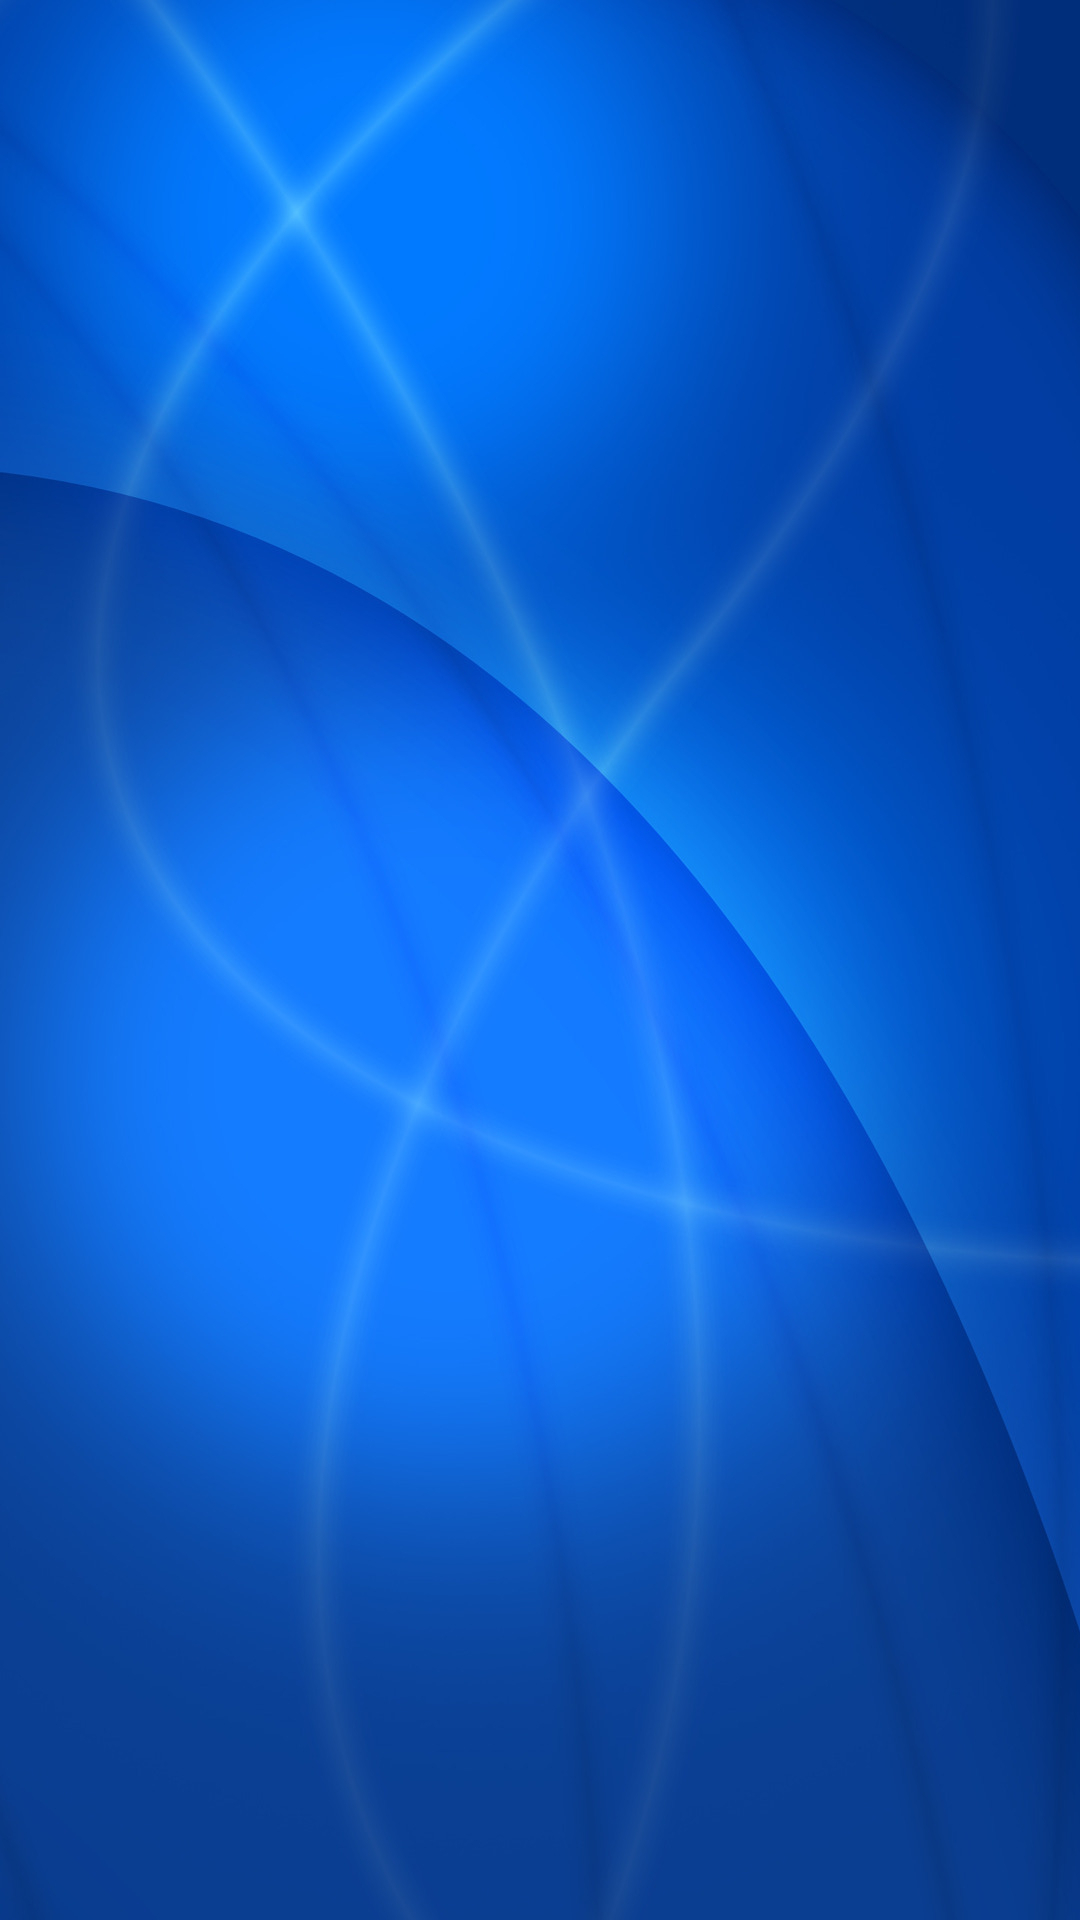

Here is an Android app screen rendered from its layout file. Give the layout XML and the strings, colors and styles it references.
<!-- AndroidManifest.xml: application theme AppTheme -->
<!-- res/layout/content_word_.xml -->
<?xml version="1.0" encoding="utf-8"?>
<LinearLayout xmlns:android="http://schemas.android.com/apk/res/android"
    xmlns:app="http://schemas.android.com/apk/res-auto"
    xmlns:tools="http://schemas.android.com/tools"
    android:id="@+id/content_word_"
              android:layout_width="match_parent"
    android:layout_height="match_parent"
    android:paddingBottom="@dimen/activity_vertical_margin"
    android:paddingLeft="@dimen/activity_horizontal_margin"
    android:paddingRight="@dimen/activity_horizontal_margin"
    android:paddingTop="@dimen/activity_vertical_margin"
    android:background="@drawable/bg8"
    app:layout_behavior="@string/appbar_scrolling_view_behavior"
    tools:context="com.example.rinnv.tieuluancnpm.Activity.Word_Activity"
    tools:showIn="@layout/activity_word">


    <GridView
        android:id="@+id/list_item"
        android:layout_width="match_parent"
        android:layout_height="match_parent"
        android:layout_alignParentTop="true"
        android:layout_alignParentStart="true"
        android:numColumns="1"
        android:verticalSpacing="10dp"/>


</LinearLayout>
<!-- res/layout/activity_word.xml (included above) -->
<?xml version="1.0" encoding="utf-8"?>
<android.support.design.widget.CoordinatorLayout xmlns:android="http://schemas.android.com/apk/res/android"
    xmlns:app="http://schemas.android.com/apk/res-auto"
    xmlns:tools="http://schemas.android.com/tools"
    android:layout_width="match_parent"
    android:layout_height="match_parent"
    xmlns:fab="http://schemas.android.com/apk/res-auto"
    android:fitsSystemWindows="true"
    tools:context="com.example.rinnv.tieuluancnpm.Activity.Word_Activity">

    <android.support.design.widget.AppBarLayout
        android:layout_width="match_parent"
        android:layout_height="wrap_content"
        android:theme="@style/AppTheme.AppBarOverlay">

        <android.support.v7.widget.Toolbar
            android:id="@+id/toolbar"
            android:layout_width="match_parent"
            android:layout_height="?attr/actionBarSize"
            android:background="?attr/colorPrimary"
            app:popupTheme="@style/AppTheme.PopupOverlay" />

    </android.support.design.widget.AppBarLayout>

    <include layout="@layout/content_word_" />

    <com.github.clans.fab.FloatingActionMenu
        android:id="@+id/material_design_android_floating_action_menu"
        android:layout_width="wrap_content"
        android:layout_height="wrap_content"
        android:layout_alignParentBottom="true"
        android:layout_alignParentRight="true"
        android:layout_gravity="end|bottom"
         android:layout_marginRight="12dp"
        android:layout_marginBottom="27dp"
        fab:menu_animationDelayPerItem="55"
        fab:menu_backgroundColor="@android:color/transparent"
        fab:menu_buttonSpacing="0dp"
        fab:menu_colorNormal="#da3c2f"
        fab:menu_colorPressed="#dc4b3f"
        fab:menu_colorRipple="#99d4d4d4"
        fab:menu_fab_label="Menu"
        fab:menu_fab_size="normal"
        fab:menu_icon="@android:drawable/btn_star_big_on"
        fab:menu_labels_colorNormal="#333"
        fab:menu_labels_colorPressed="#444"
        fab:menu_labels_colorRipple="#66efecec"
        fab:menu_labels_cornerRadius="3dp"
        fab:menu_labels_ellipsize="none"
        fab:menu_labels_hideAnimation="@anim/fab_slide_out_to_right"
        fab:menu_labels_margin="0dp"
        fab:menu_labels_maxLines="-1"
        fab:menu_labels_padding="8dp"
        fab:menu_labels_position="left"
        fab:menu_labels_showAnimation="@anim/fab_slide_in_from_right"
        fab:menu_labels_showShadow="true"
        fab:menu_labels_singleLine="false"
        fab:menu_labels_textColor="#f2f1f1"
        fab:menu_labels_textSize="15sp"
        fab:menu_openDirection="up"
        fab:menu_shadowColor="#66aff198"
        fab:menu_shadowRadius="4dp"
        fab:menu_shadowXOffset="1dp"
        fab:menu_shadowYOffset="4dp"
        fab:menu_showShadow="true">

        <com.github.clans.fab.FloatingActionButton
            android:id="@+id/action1"
            android:layout_width="wrap_content"
            android:layout_height="wrap_content"
            android:src="@android:drawable/ic_menu_compass"
            fab:fab_label="Game"
            fab:fab_size="mini" />

        <com.github.clans.fab.FloatingActionButton
            android:id="@+id/action5"
            android:layout_width="wrap_content"
            android:layout_height="wrap_content"
            android:src="@android:drawable/ic_menu_search"
            fab:fab_label="Search"
            fab:fab_size="mini"/>


        <com.github.clans.fab.FloatingActionButton
            android:id="@+id/action4"
            android:layout_width="wrap_content"
            android:layout_height="wrap_content"
            android:src="@drawable/fab_add"
            fab:fab_label="Add Word"
            fab:fab_size="mini" />

    </com.github.clans.fab.FloatingActionMenu>

</android.support.design.widget.CoordinatorLayout>
<!-- resources referenced by this layout -->
<resources>
  <!-- drawable bg8: png bitmap (drawable, 849650 bytes) -->
  <style name="AppTheme.AppBarOverlay" parent="ThemeOverlay.AppCompat.Dark.ActionBar" />
  <style name="AppTheme.PopupOverlay" parent="ThemeOverlay.AppCompat.Light" />
  <style name="AppTheme" parent="Theme.AppCompat.Light.DarkActionBar">
          
          <item name="colorPrimary">@color/colorPrimary</item>
          <item name="colorPrimaryDark">@color/colorPrimaryDark</item>
          <item name="colorAccent">@color/colorAccent</item>
      </style>
  <color name="colorPrimary">#3F51B5</color>
  <color name="colorPrimaryDark">#303f9f</color>
  <color name="colorAccent">#3dbd02</color>
</resources>
